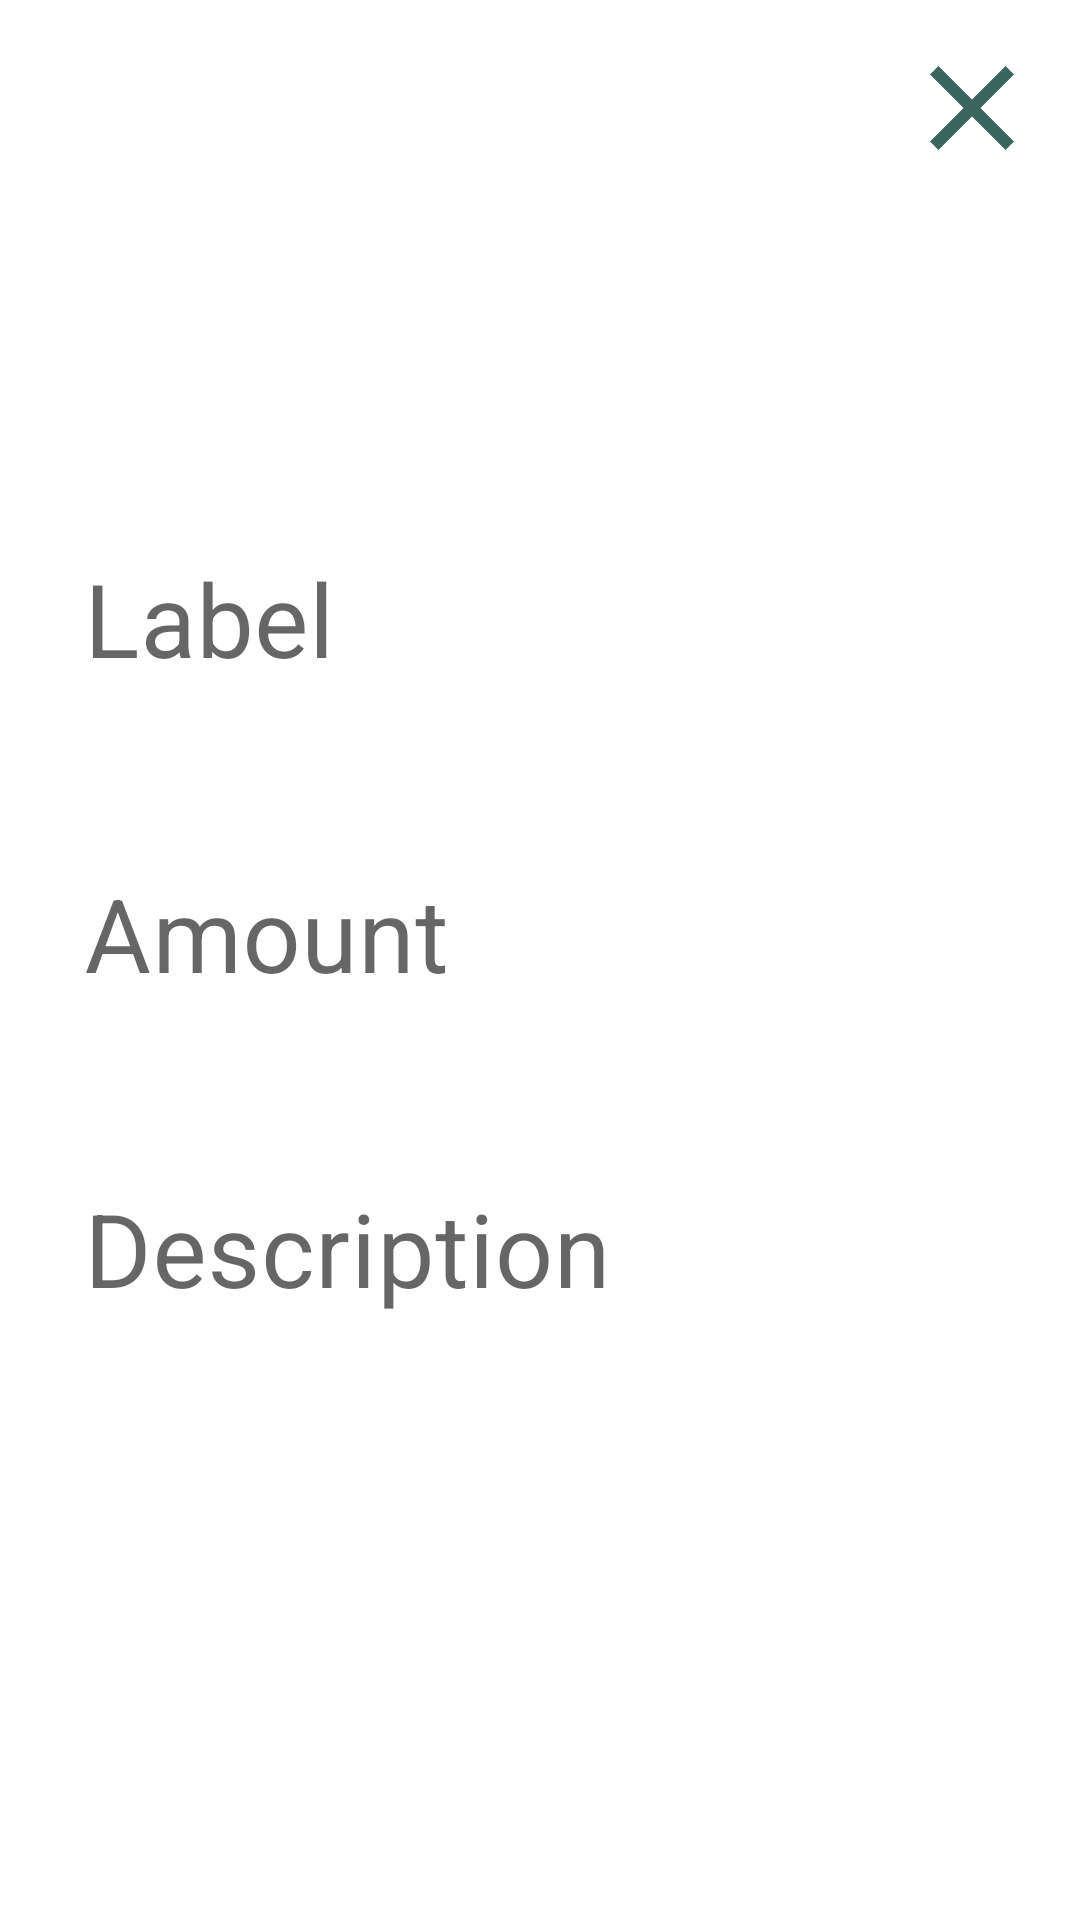

Reconstruct the res/layout file that produces this screen, plus the resources it refers to.
<!-- AndroidManifest.xml: application theme Theme.ExpenseTracker -->
<!-- res/layout/activity_detailed.xml -->
<?xml version="1.0" encoding="utf-8"?>
<androidx.constraintlayout.widget.ConstraintLayout xmlns:android="http://schemas.android.com/apk/res/android"
    xmlns:app="http://schemas.android.com/apk/res-auto"
    xmlns:tools="http://schemas.android.com/tools"
    android:layout_width="match_parent"
    android:layout_height="match_parent"
    android:id="@+id/rootView"
    tools:context=".DetailedActivity">

    <ImageButton
        android:id="@+id/closeBtn"
        android:layout_width="48dp"
        android:layout_height="48dp"
        android:layout_margin="12dp"
        app:layout_constraintEnd_toEndOf="parent"
        app:layout_constraintTop_toTopOf="parent"
        android:background="@drawable/close_bg"
        android:contentDescription="@string/close_button" />


    <LinearLayout
        android:id="@+id/linearLayout"
        android:layout_width="match_parent"
        android:layout_height="wrap_content"
        android:orientation="vertical"
        app:layout_constraintBottom_toBottomOf="parent"
        app:layout_constraintEnd_toEndOf="parent"
        app:layout_constraintStart_toStartOf="parent"
        app:layout_constraintTop_toTopOf="parent">

        <com.google.android.material.textfield.TextInputLayout
            android:id="@+id/labelLayout"
            style="@style/Widget.MaterialComponents.TextInputLayout.OutlinedBox"
            android:layout_width="match_parent"
            android:layout_height="match_parent"
            android:layout_marginStart="12dp"
            android:layout_marginEnd="12dp"
            android:hint="Label"
            app:boxStrokeColor="@color/green"
            app:boxStrokeWidth="0dp"
            app:boxStrokeWidthFocused="2dp"
            app:errorEnabled="true">

            <com.google.android.material.textfield.TextInputEditText
                android:id="@+id/labelInput"
                android:layout_width="match_parent"
                android:layout_height="wrap_content"
                android:drawablePadding="12dp"
                android:inputType="text"
                android:maxLines="1"
                android:textSize="34sp" />

        </com.google.android.material.textfield.TextInputLayout>

        <com.google.android.material.textfield.TextInputLayout
            android:id="@+id/amountLayout"
            style="@style/Widget.MaterialComponents.TextInputLayout.OutlinedBox"
            android:layout_width="match_parent"
            android:layout_height="match_parent"
            android:layout_marginStart="12dp"
            android:layout_marginEnd="12dp"
            android:hint="Amount"
            app:boxStrokeColor="@color/green"
            app:boxStrokeWidth="0dp"
            app:boxStrokeWidthFocused="2dp"
            app:errorEnabled="true">


            <com.google.android.material.textfield.TextInputEditText
                android:id="@+id/amountInput"
                android:layout_width="match_parent"
                android:layout_height="wrap_content"
                android:drawableStart="@drawable/money_selector"
                android:drawablePadding="12dp"
                android:inputType="numberDecimal|numberSigned"
                android:maxLines="1"
                android:textSize="34sp" />

        </com.google.android.material.textfield.TextInputLayout>

        <com.google.android.material.textfield.TextInputLayout
            android:id="@+id/descriptionLayout"
            style="@style/Widget.MaterialComponents.TextInputLayout.OutlinedBox"
            android:layout_width="match_parent"
            android:layout_height="match_parent"
            android:layout_marginStart="12dp"
            android:layout_marginEnd="12dp"
            android:hint="Description"
            app:boxStrokeColor="@color/green"
            app:boxStrokeWidth="0dp"
            app:boxStrokeWidthFocused="2dp"
            app:errorEnabled="true">


            <com.google.android.material.textfield.TextInputEditText
                android:id="@+id/descriptionInput"
                android:layout_width="match_parent"
                android:layout_height="wrap_content"
                android:drawablePadding="12dp"
                android:inputType="text"
                android:maxLines="1"
                android:textSize="34sp" />

        </com.google.android.material.textfield.TextInputLayout>


    </LinearLayout>

    <Button
        android:id="@+id/updateBtn"
        android:visibility="gone"
        android:layout_width="match_parent"
        android:layout_height="wrap_content"
        android:padding="10dp"
        android:text="Update Transaction"
        android:textColor="?android:attr/textColorPrimaryInverse"
        app:backgroundTint="@color/green"
        android:layout_margin="10dp"
        app:layout_constraintBottom_toBottomOf="parent"
        app:layout_constraintEnd_toEndOf="parent"
        app:layout_constraintStart_toStartOf="parent"
        app:layout_constraintTop_toBottomOf="@+id/linearLayout" />
</androidx.constraintlayout.widget.ConstraintLayout>
<!-- resources referenced by this layout -->
<resources>
  <color name="green">#4CAF50</color>
  <!-- drawable close_bg (drawable) -->
  <?xml version="1.0" encoding="utf-8"?>
  <ripple
      xmlns:android="http://schemas.android.com/apk/res/android"
      android:color="?rippleColor">
      <item android:drawable="@drawable/ic_close"/>
  
  </ripple>
  <!-- drawable money_selector (drawable) -->
  <?xml version="1.0" encoding="utf-8"?>
  <selector xmlns:android="http://schemas.android.com/apk/res/android">
      <item android:state_focused="true"
          android:drawable="@drawable/ic_money_focused"/>
      <item android:state_focused="false"
          android:drawable="@drawable/ic_money"/>
  
    
  </selector>
  <string name="close_button">Close</string>
  <style name="Theme.ExpenseTracker" parent="Base.Theme.ExpenseTracker" />
  <!-- drawable ic_close (drawable) -->
  <vector xmlns:android="http://schemas.android.com/apk/res/android" android:height="24dp" android:tint="#3A665E" android:viewportHeight="24" android:viewportWidth="24" android:width="24dp">
        
      <path android:fillColor="@android:color/white" android:pathData="M19,6.41L17.59,5 12,10.59 6.41,5 5,6.41 10.59,12 5,17.59 6.41,19 12,13.41 17.59,19 19,17.59 13.41,12z"/>
      
  </vector>
  <!-- drawable ic_money (drawable) -->
  <vector xmlns:android="http://schemas.android.com/apk/res/android" android:height="24dp" android:tint="#3A665E" android:viewportHeight="24" android:viewportWidth="24" android:width="24dp">
        
      <path android:fillColor="@android:color/white" android:pathData="M11.8,10.9c-2.27,-0.59 -3,-1.2 -3,-2.15 0,-1.09 1.01,-1.85 2.7,-1.85 1.78,0 2.44,0.85 2.5,2.1h2.21c-0.07,-1.72 -1.12,-3.3 -3.21,-3.81V3h-3v2.16c-1.94,0.42 -3.5,1.68 -3.5,3.61 0,2.31 1.91,3.46 4.7,4.13 2.5,0.6 3,1.48 3,2.41 0,0.69 -0.49,1.79 -2.7,1.79 -2.06,0 -2.87,-0.92 -2.98,-2.1h-2.2c0.12,2.19 1.76,3.42 3.68,3.83V21h3v-2.15c1.95,-0.37 3.5,-1.5 3.5,-3.55 0,-2.84 -2.43,-3.81 -4.7,-4.4z"/>
      
  </vector>
  <style name="Base.Theme.ExpenseTracker" parent="Theme.MaterialComponents.Light.NoActionBar">
          <item name="colorPrimary">@color/green</item>
          
      </style>
</resources>
